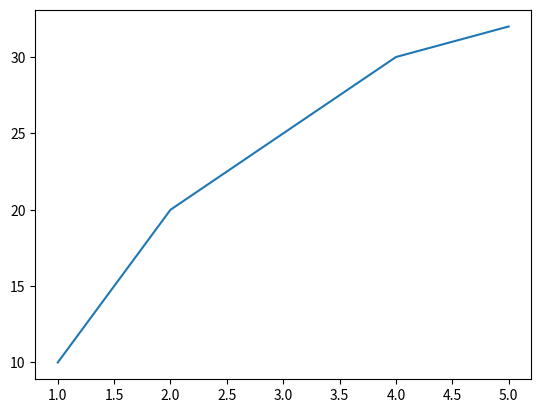

Write the Python code that produced this figure.
# O Numpy ele trabalha com arrays e operacoes numericas
# O Padas serve pra trabalhar com dados, plnilhas tabelas, banco de dados etc
# Matplolib torna resultados visiveis atraves de graficos

import numpy as np
import pandas as pd
import matplotlib.pyplot as plt


array = np.array([1,2,3,4,5])
print(array)

dados = {
  "nome":["Ana","Carlos","Maria"],
  "idade":[25,38,18]
}

df = pd.DataFrame(dados)
print(df)

x = [1,2,3,4,5]
y = [10,20,25,30,32]

plt.plot(x,y)
plt.show()
